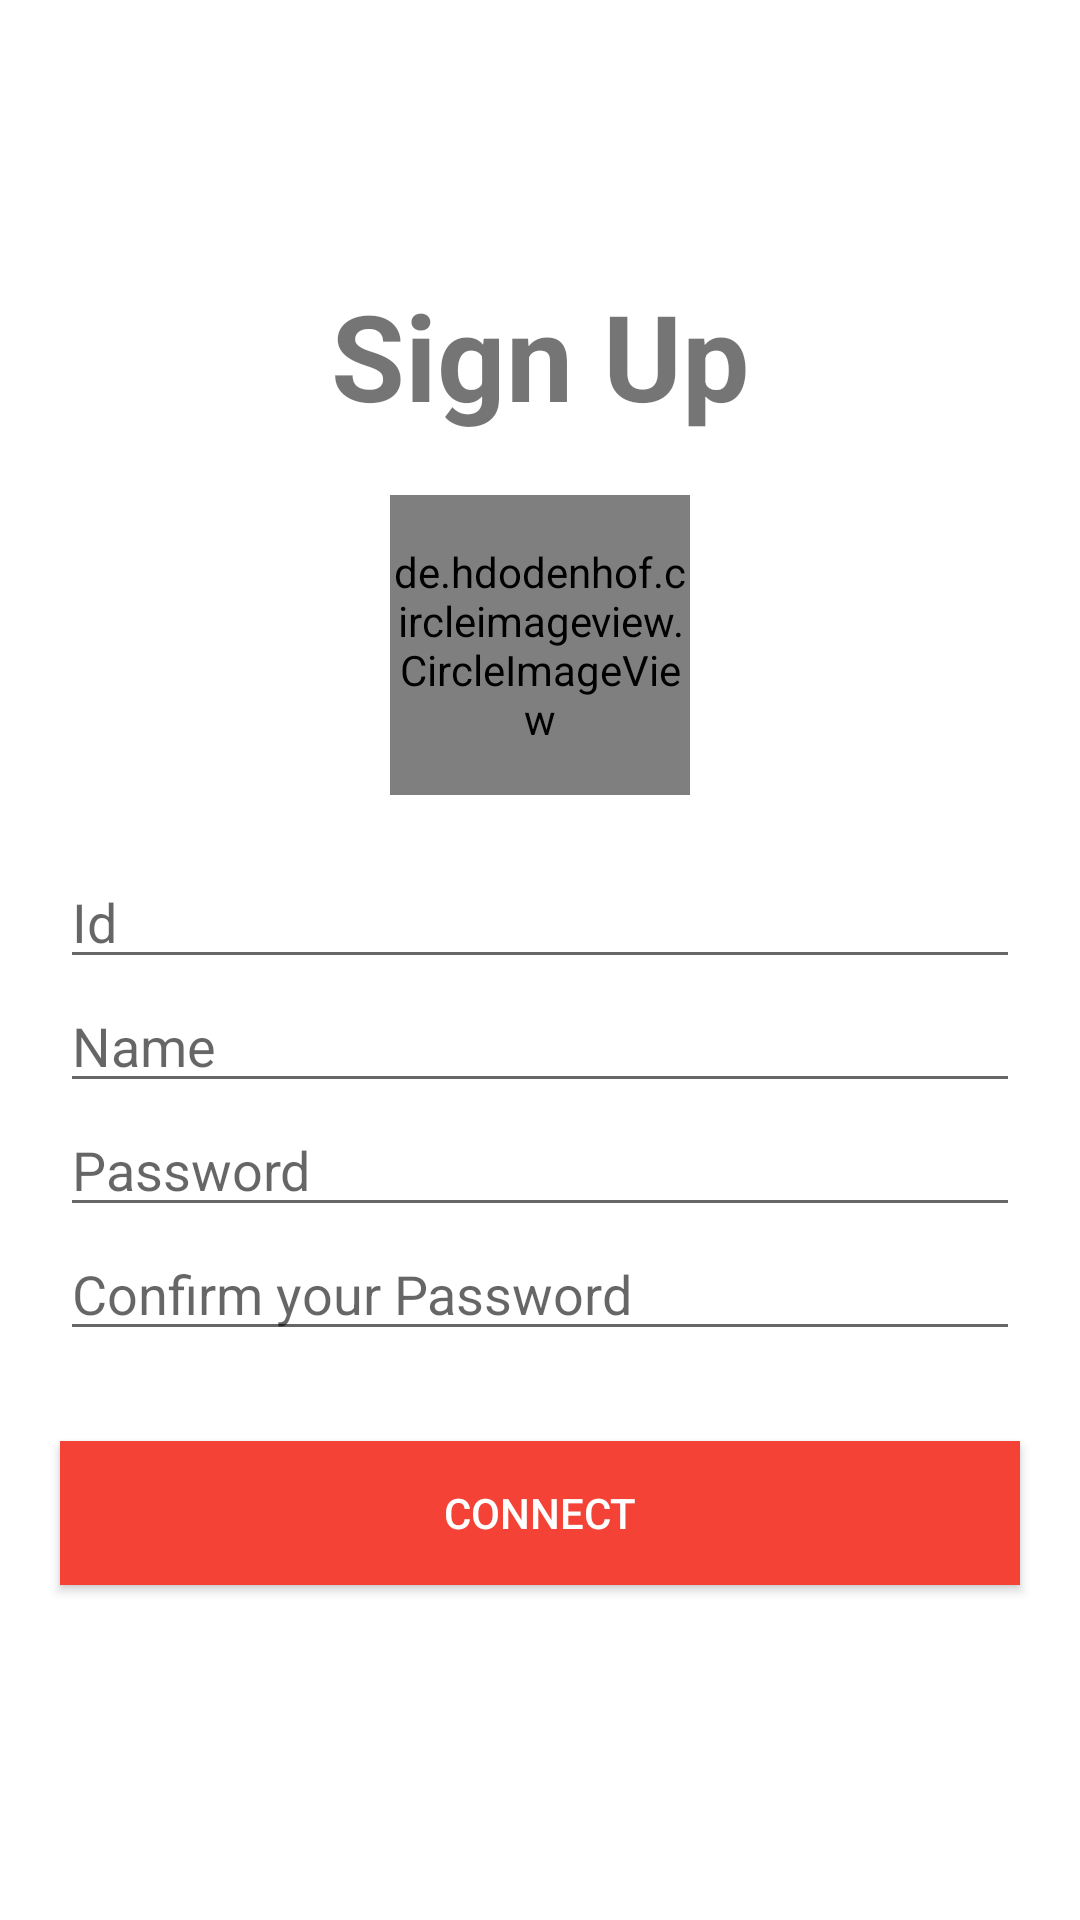

Reconstruct the res/layout file that produces this screen, plus the resources it refers to.
<!-- AndroidManifest.xml: application theme Theme.Chatf -->
<!-- res/layout/activity_register.xml -->
<?xml version="1.0" encoding="utf-8"?>
<RelativeLayout xmlns:android="http://schemas.android.com/apk/res/android"
    xmlns:app="http://schemas.android.com/apk/res-auto"
    xmlns:tools="http://schemas.android.com/tools"
    android:layout_width="match_parent"
    android:layout_height="match_parent"
    android:gravity="center"
    tools:context=".RegisterActivity">

    <TextView
        android:id="@+id/title_sign_up"
        android:layout_width="match_parent"
        android:layout_height="wrap_content"
        android:gravity="center"
        android:layout_marginBottom="20dp"
        android:text="Sign Up"
        android:textSize="40dp"
        android:textStyle="bold" />

    <ScrollView
        android:layout_below="@+id/title_sign_up"
        android:layout_width="match_parent"
        android:layout_height="wrap_content">
        <LinearLayout
            android:layout_width="match_parent"
            android:layout_height="wrap_content"
            android:orientation="vertical">
            <LinearLayout
                android:id="@+id/linearCircleView"
                android:layout_width="match_parent"
                android:layout_height="wrap_content"
                android:gravity="center"
                android:orientation="vertical">
                <de.hdodenhof.circleimageview.CircleImageView
                    android:layout_width="100dp"
                    android:id="@+id/circleView"
                    android:layout_height="100dp"
                    android:src="@drawable/profile"/>
            </LinearLayout>

            <EditText
                android:inputType="number"
                android:id="@+id/username"
                android:layout_width="match_parent"
                android:layout_height="wrap_content"
                android:layout_marginTop="20dp"
                android:layout_below="@+id/linearCircleView"
                android:layout_marginStart="20dp"
                android:layout_marginEnd="20dp"
                android:hint="Id"/>

            <EditText
                android:inputType="textCapSentences"
                android:id="@+id/name"
                android:layout_width="match_parent"
                android:layout_height="wrap_content"
                android:layout_below="@+id/username"
                android:layout_marginStart="20dp"
                android:layout_marginEnd="20dp"
                android:hint="Name"/>

            <EditText
                android:inputType="textPassword"
                android:id="@+id/password"
                android:layout_width="match_parent"
                android:layout_height="wrap_content"
                android:layout_below="@+id/name"
                android:layout_marginStart="20dp"
                android:layout_marginEnd="20dp"
                android:hint="Password"/>
            <EditText
                android:inputType="textPassword"
                android:id="@+id/confirm"
                android:layout_width="match_parent"
                android:layout_height="wrap_content"
                android:layout_below="@id/password"
                android:layout_marginStart="20dp"
                android:layout_marginEnd="20dp"
                android:hint="Confirm your Password"/>
            <Button
                android:layout_width="match_parent"
                android:layout_height="wrap_content"
                android:id="@+id/submit"
                android:background="@color/red"
                android:textColor="@color/white"
                android:layout_marginStart="20dp"
                android:layout_marginEnd="20dp"
                android:layout_marginTop="30dp"
                android:layout_marginBottom="20dp"
                android:text="Connect"
                android:layout_below="@+id/confirm"/>
        </LinearLayout>
    </ScrollView>


</RelativeLayout>
<!-- resources referenced by this layout -->
<resources>
  <color name="red">#F44336</color>
  <color name="white">#FFFFFFFF</color>
  <!-- drawable profile: webp bitmap (drawable-v24, 712 bytes) -->
  <style name="Theme.Chatf" parent="Theme.MaterialComponents.DayNight.DarkActionBar">
          
          <item name="colorPrimary">@color/purple_500</item>
          <item name="colorPrimaryVariant">@color/purple_700</item>
          <item name="colorOnPrimary">@color/white</item>
          
          <item name="colorSecondary">@color/teal_200</item>
          <item name="colorSecondaryVariant">@color/teal_700</item>
          <item name="colorOnSecondary">@color/black</item>
          
          <item name="android:statusBarColor" tools:targetApi="l">?attr/colorPrimaryVariant</item>
          
      </style>
  <color name="purple_500">#F44336</color>
  <color name="purple_700">#F44336</color>
  <color name="teal_200">#FF03DAC5</color>
  <color name="teal_700">#FF018786</color>
  <color name="black">#FF000000</color>
</resources>
